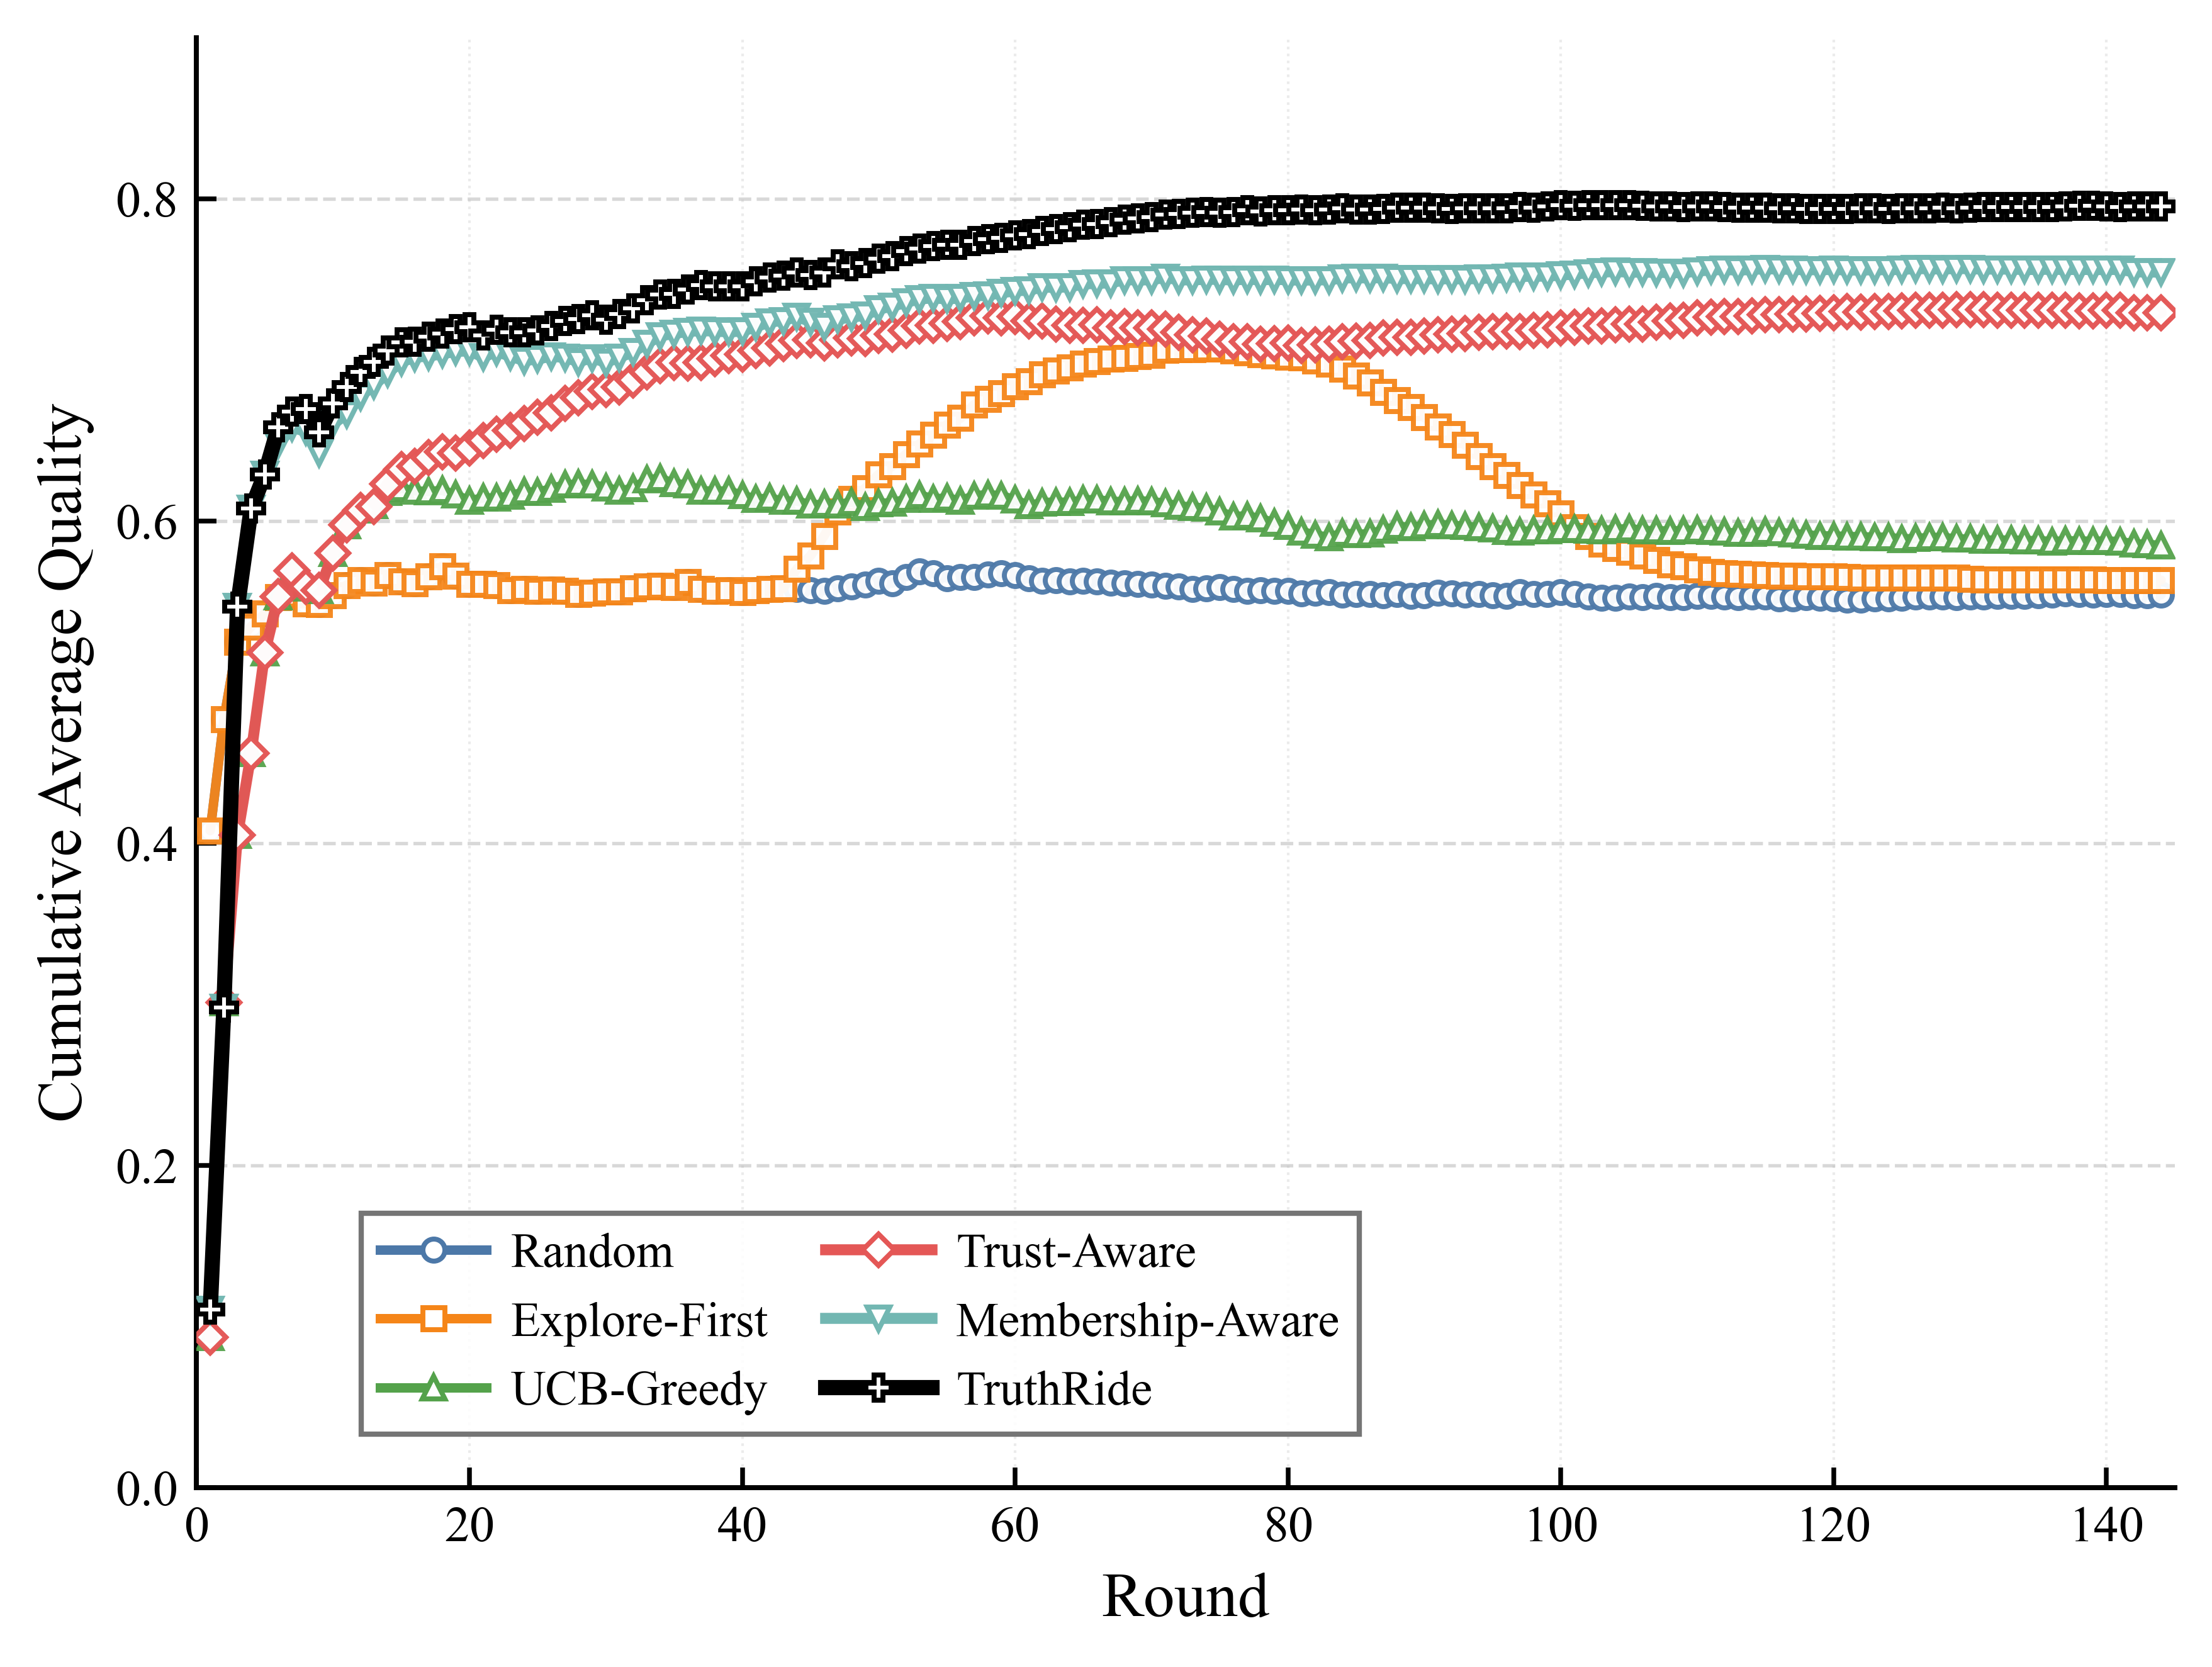

Reproduce this figure in Python.
import csv
import json
from pathlib import Path

import matplotlib
matplotlib.use("Agg")
import matplotlib.pyplot as plt
from matplotlib.lines import Line2D


SERIES_CONFIG = [
    {
        "label": "Random",
        "csv_key": "random",
        "path": "experiment2_random_longrun_round_results.json",
        "color": "#4C78A8",
        "marker": "o",
        "linestyle": "-",
        "linewidth": 1.8,
        "markersize": 4.2,
        "alpha": 0.95,
        "zorder": 3,
    },
    {
        "label": "Explore-First",
        "csv_key": "epsilon_first",
        "path": "experiment2_epsilon_first_longrun_round_results.json",
        "color": "#F58518",
        "marker": "s",
        "linestyle": "-",
        "linewidth": 1.8,
        "markersize": 4.2,
        "alpha": 0.95,
        "zorder": 3,
    },
    {
        "label": "UCB-Greedy",
        "csv_key": "cmab",
        "path": "experiment2_cmab_longrun_round_results.json",
        "color": "#54A24B",
        "marker": "^",
        "linestyle": "-",
        "linewidth": 1.8,
        "markersize": 4.4,
        "alpha": 0.95,
        "zorder": 4,
    },
    {
        "label": "Trust-Aware",
        "csv_key": "cmab_trust",
        "path": "experiment2_cmab_trust_round_results.json",
        "color": "#E45756",
        "marker": "D",
        "linestyle": "-",
        "linewidth": 2.1,
        "markersize": 4.2,
        "alpha": 0.98,
        "zorder": 4,
    },
    {
        "label": "Membership-Aware",
        "csv_key": "cmab_trust_pgrd",
        "path": "experiment2_cmab_trust_pgrd_round_results.json",
        "color": "#72B7B2",
        "marker": "v",
        "linestyle": "-",
        "linewidth": 2.1,
        "markersize": 4.4,
        "alpha": 0.98,
        "zorder": 4,
    },
    {
        "label": "TruthRide",
        "csv_key": "truthride",
        "path": "experiment2_cmab_trust_pgrd_lgsc_round_results.json",
        "color": "#000000",
        "marker": "P",
        "linestyle": "-",
        "linewidth": 2.9,
        "markersize": 4.8,
        "alpha": 1.0,
        "zorder": 5,
    },
]


OUTPUT_PNG = "experiment2_Fig. 1(b)：累计平均数据质量.png"
OUTPUT_PDF = "experiment2_Fig. 1(b)：累计平均数据质量.pdf"
OUTPUT_CSV = "experiment2_Fig. 1(b)：累计平均数据质量.csv"
METRIC_KEY = "cumulative_avg_quality"
LEGEND_MODE = "manual"
LEGEND_LOC = "lower right"
LEGEND_BBOX_TO_ANCHOR = (0.6, 0.02)
LEGEND_NCOL = 2
YLIM_MODE = "manual"
YLIM = (0.0, 0.9)


def load_round_results(path):
    with Path(path).open("r", encoding="utf-8") as f:
        records = json.load(f)
    return [item for item in records if int(item.get("num_tasks", 0)) > 0]


def save_plot_data_csv(rounds, series_rows):
    headers = ["round"] + [config["csv_key"] for config in SERIES_CONFIG]
    with open(OUTPUT_CSV, "w", encoding="utf-8-sig", newline="") as f:
        writer = csv.writer(f)
        writer.writerow(headers)
        for idx, round_id in enumerate(rounds):
            row = [round_id]
            for values in series_rows:
                row.append(values[idx])
            writer.writerow(row)


def set_figure_style():
    plt.rcParams.update(
        {
            "font.family": "serif",
            "font.serif": ["Times New Roman", "Times", "DejaVu Serif"],
            "mathtext.fontset": "stix",
            "font.size": 10.0,
            "axes.labelsize": 12.0,
            "xtick.labelsize": 9.6,
            "ytick.labelsize": 9.6,
            "legend.fontsize": 9.2,
            "axes.linewidth": 0.95,
            "pdf.fonttype": 42,
            "ps.fonttype": 42,
            "figure.dpi": 150,
            "savefig.dpi": 600,
        }
    )


def plot_figure():
    set_figure_style()

    fig, ax = plt.subplots(figsize=(6.2, 4.8))
    fig.patch.set_facecolor("white")
    ax.set_facecolor("white")
    ax.set_axisbelow(True)
    csv_rounds = None
    csv_series_rows = []
    legend_handles = []

    for config in SERIES_CONFIG:
        rounds = load_round_results(config["path"])
        x = [int(item["round_id"]) for item in rounds]
        y = [float(item[METRIC_KEY]) for item in rounds]

        if csv_rounds is None:
            csv_rounds = x
        csv_series_rows.append(y)

        ax.plot(
            x,
            y,
            label=config["label"],
            color=config["color"],
            marker=config["marker"],
            linestyle=config["linestyle"],
            linewidth=config["linewidth"],
            markersize=config["markersize"],
            markevery=1,
            markerfacecolor="white",
            markeredgewidth=0.95,
            alpha=config["alpha"],
            zorder=config["zorder"],
            solid_capstyle="round",
            solid_joinstyle="round",
            antialiased=True,
        )
        legend_handles.append(
            Line2D(
                [0],
                [0],
                label=config["label"],
                color=config["color"],
                linestyle=config["linestyle"],
                linewidth=config["linewidth"],
                marker=config["marker"],
                markersize=config["markersize"],
                markerfacecolor="white",
                markeredgewidth=0.95,
            )
        )

    ax.set_xlabel("Round")
    ax.set_ylabel("Cumulative Average Quality")
    ax.set_xlim(0, 145)
    if YLIM_MODE == "manual":
        ax.set_ylim(*YLIM)
    ax.set_xticks(range(0, 141, 20))
    # Generate yticks that stay within YLIM
    if YLIM_MODE == "manual":
        y_min, y_max = YLIM
        ax.set_yticks([i for i in [i / 10 for i in range(0, 11, 2)] if i <= y_max])
    else:
        ax.set_yticks([i / 10 for i in range(0, 11, 2)])

    ax.grid(
        True,
        axis="y",
        which="major",
        linestyle="--",
        linewidth=0.65,
        color="#b8b8b8",
        alpha=0.55,
    )
    ax.grid(
        True,
        axis="x",
        which="major",
        linestyle=":",
        linewidth=0.5,
        color="#c7c7c7",
        alpha=0.35,
    )

    ax.spines["top"].set_visible(False)
    ax.spines["right"].set_visible(False)
    ax.spines["bottom"].set_linewidth(0.95)
    ax.spines["left"].set_linewidth(0.95)

    ax.tick_params(axis="both", which="both", direction="in", top=False, right=False, length=3.8, width=0.9)

    legend_kwargs = {
        "handles": legend_handles,
        "loc": LEGEND_LOC if LEGEND_MODE == "manual" else "best",
        "ncol": LEGEND_NCOL,
        "frameon": True,
        "fancybox": False,
        "framealpha": 0.9,
        "facecolor": "white",
        "edgecolor": "#666666",
        "handlelength": 2.2,
        "handletextpad": 0.5,
        "columnspacing": 1.2,
        "labelspacing": 0.5,
    }
    if LEGEND_MODE == "manual":
        legend_kwargs["bbox_to_anchor"] = LEGEND_BBOX_TO_ANCHOR
    ax.legend(**legend_kwargs)

    fig.subplots_adjust(left=0.14, right=0.985, bottom=0.16, top=0.96)
    fig.savefig(OUTPUT_PNG, bbox_inches="tight")
    fig.savefig(OUTPUT_PDF, bbox_inches="tight")
    plt.close(fig)
    save_plot_data_csv(csv_rounds, csv_series_rows)

    print(f"Saved {OUTPUT_PNG}")
    print(f"Saved {OUTPUT_PDF}")
    print(f"Saved {OUTPUT_CSV}")


if __name__ == "__main__":
    plot_figure()
